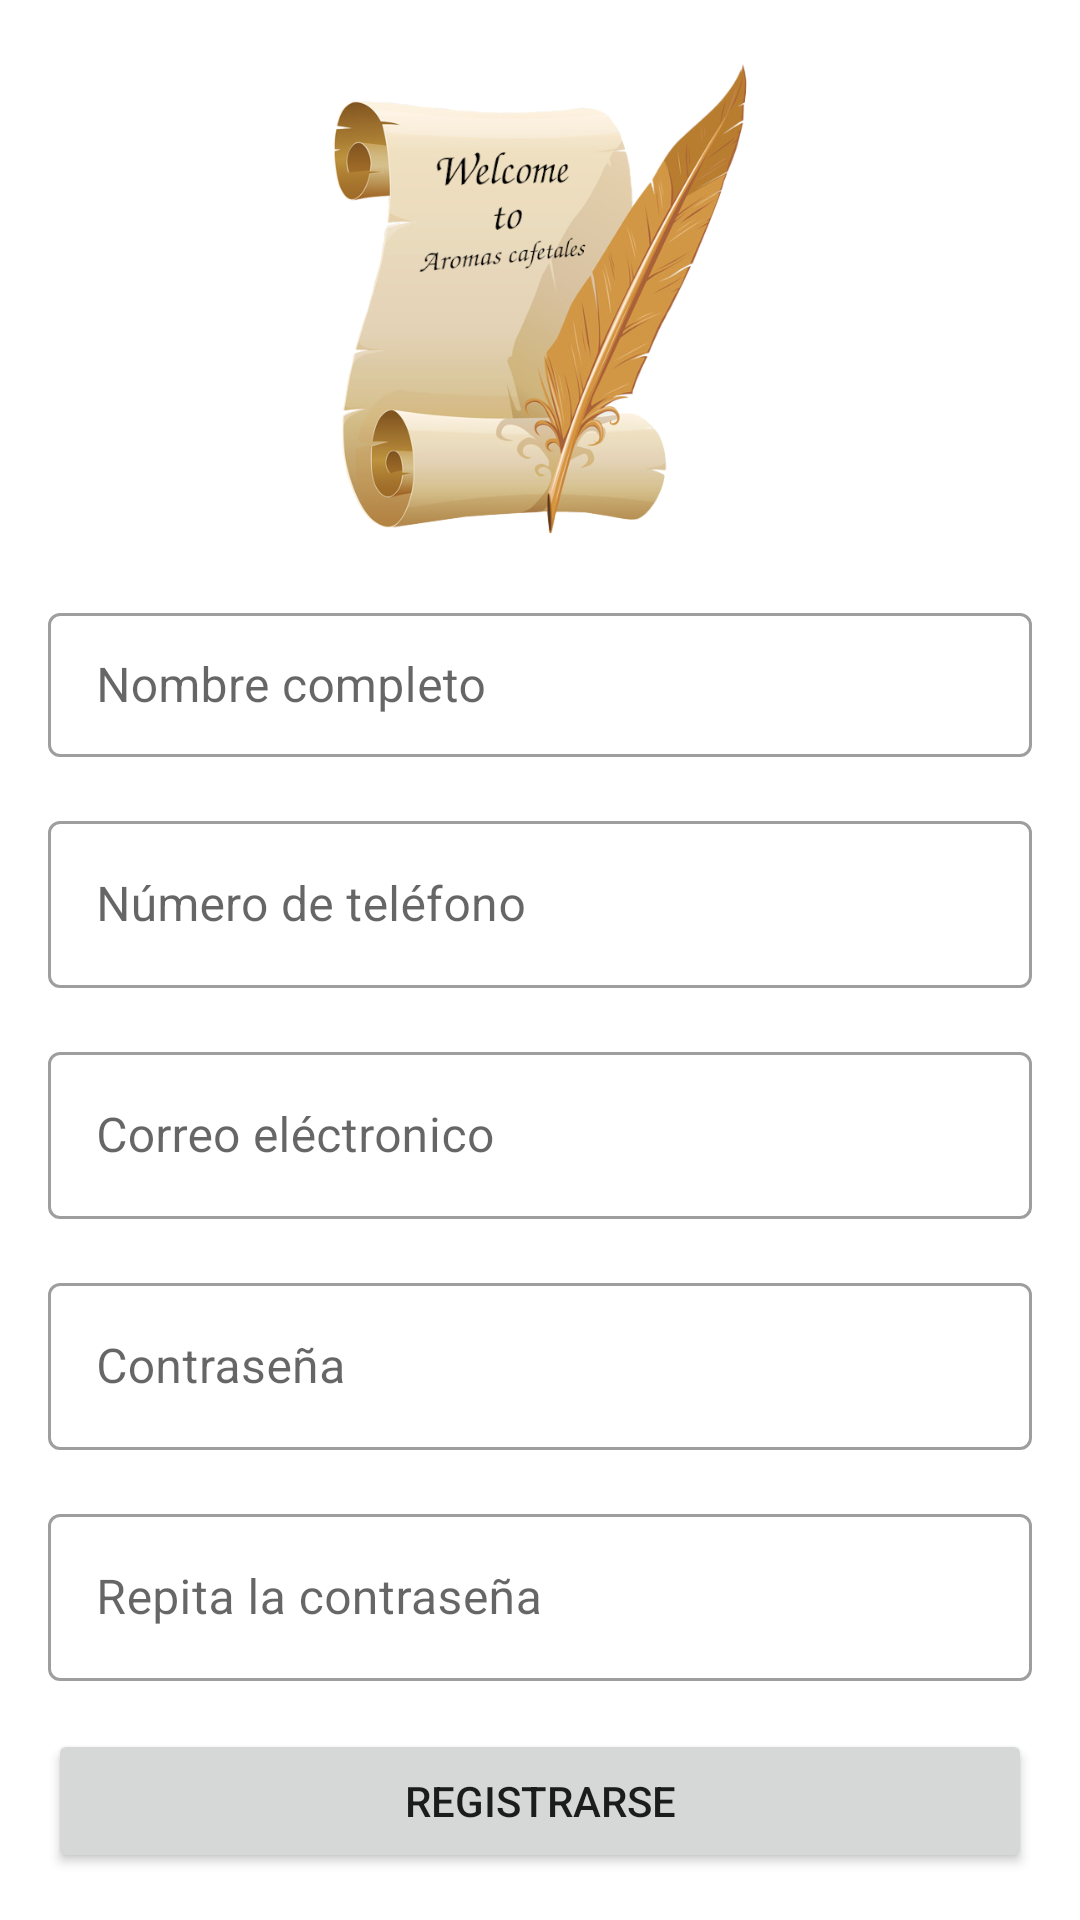

Here is an Android app screen rendered from its layout file. Give the layout XML and the strings, colors and styles it references.
<!-- AndroidManifest.xml: application theme AppTheme -->
<!-- res/layout/fragment_register_user.xml -->
<?xml version="1.0" encoding="utf-8"?>
<ScrollView xmlns:android="http://schemas.android.com/apk/res/android"
    xmlns:app="http://schemas.android.com/apk/res-auto"
    xmlns:tools="http://schemas.android.com/tools"
    android:layout_width="match_parent"
    android:layout_height="wrap_content"
    android:theme="@style/AppTheme.styleRegister">

    <androidx.constraintlayout.widget.ConstraintLayout
        android:layout_width="match_parent"
        android:layout_height="wrap_content"
        tools:context=".ui.registeruser.RegisterUserFragment">

        <com.google.android.material.textfield.TextInputLayout
            android:id="@+id/name_register_text_input_layout"
            style="@style/Widget.MaterialComponents.TextInputLayout.OutlinedBox"
            android:layout_width="0dp"
            android:layout_height="wrap_content"
            android:layout_marginStart="16dp"
            android:layout_marginTop="16dp"
            android:layout_marginEnd="16dp"
            app:layout_constraintEnd_toEndOf="parent"
            app:layout_constraintHorizontal_bias="0.0"
            app:layout_constraintStart_toStartOf="parent"
            app:layout_constraintTop_toBottomOf="@+id/image_View_register">

            <com.google.android.material.textfield.TextInputEditText
                android:id="@+id/name_register_edit_text"
                android:layout_width="match_parent"
                android:layout_height="wrap_content"
                android:height="48dp"
                android:hint="@string/name_register_user"
                android:textColorHint="#757575"
                tools:ignore="TextContrastCheck" />
        </com.google.android.material.textfield.TextInputLayout>

        <com.google.android.material.textfield.TextInputLayout
            android:id="@+id/password_register_text_input_layout"
            style="@style/Widget.MaterialComponents.TextInputLayout.OutlinedBox"
            android:layout_width="match_parent"
            android:layout_height="wrap_content"
            android:layout_marginStart="16dp"
            android:layout_marginTop="16dp"
            android:layout_marginEnd="16dp"
            app:layout_constraintEnd_toEndOf="parent"
            app:layout_constraintHorizontal_bias="0.0"
            app:layout_constraintStart_toStartOf="parent"
            app:layout_constraintTop_toBottomOf="@+id/email_register_text_input_layout">

            <com.google.android.material.textfield.TextInputEditText
                android:id="@+id/password_register_edit_text"
                android:layout_width="match_parent"
                android:layout_height="wrap_content"
                android:hint="@string/password_register_user"
                tools:ignore="TextContrastCheck" />
        </com.google.android.material.textfield.TextInputLayout>

        <com.google.android.material.textfield.TextInputLayout
            android:id="@+id/phone_register_text_input_layout"
            style="@style/Widget.MaterialComponents.TextInputLayout.OutlinedBox"
            android:layout_width="match_parent"
            android:layout_height="wrap_content"
            android:layout_marginStart="16dp"
            android:layout_marginTop="16dp"
            android:layout_marginEnd="16dp"
            app:layout_constraintEnd_toEndOf="parent"
            app:layout_constraintHorizontal_bias="0.0"
            app:layout_constraintStart_toStartOf="parent"
            app:layout_constraintTop_toBottomOf="@+id/name_register_text_input_layout">

            <com.google.android.material.textfield.TextInputEditText
                android:id="@+id/phone_register_edit_text"
                android:layout_width="match_parent"
                android:layout_height="wrap_content"
                android:hint="@string/phone_register_user"
                tools:ignore="TextContrastCheck" />
        </com.google.android.material.textfield.TextInputLayout>

        <com.google.android.material.textfield.TextInputLayout
            android:id="@+id/email_register_text_input_layout"
            style="@style/Widget.MaterialComponents.TextInputLayout.OutlinedBox"
            android:layout_width="match_parent"
            android:layout_height="wrap_content"
            android:layout_marginStart="16dp"
            android:layout_marginTop="16dp"
            android:layout_marginEnd="16dp"
            app:layout_constraintEnd_toEndOf="parent"
            app:layout_constraintHorizontal_bias="0.0"
            app:layout_constraintStart_toStartOf="parent"
            app:layout_constraintTop_toBottomOf="@+id/phone_register_text_input_layout">

            <com.google.android.material.textfield.TextInputEditText
                android:id="@+id/email_register_edit_text"
                android:layout_width="match_parent"
                android:layout_height="wrap_content"
                android:hint="@string/email_register_user"
                tools:ignore="TextContrastCheck" />
        </com.google.android.material.textfield.TextInputLayout>

        <com.google.android.material.textfield.TextInputLayout
            android:id="@+id/repassword_register_text_input_layout"
            style="@style/Widget.MaterialComponents.TextInputLayout.OutlinedBox"
            android:layout_width="match_parent"
            android:layout_height="wrap_content"
            android:layout_marginStart="16dp"
            android:layout_marginTop="16dp"
            android:layout_marginEnd="16dp"
            app:layout_constraintEnd_toEndOf="parent"
            app:layout_constraintHorizontal_bias="0.0"
            app:layout_constraintStart_toStartOf="parent"
            app:layout_constraintTop_toBottomOf="@+id/password_register_text_input_layout">

            <com.google.android.material.textfield.TextInputEditText
                android:id="@+id/repassword_register_edit_text"
                android:layout_width="match_parent"
                android:layout_height="wrap_content"
                android:hint="@string/repassword_register_user"
                tools:ignore="TextContrastCheck" />

        </com.google.android.material.textfield.TextInputLayout>

        <Button
            android:id="@+id/register_user_button"
            android:layout_width="0dp"
            android:layout_height="wrap_content"
            android:layout_marginStart="16dp"
            android:layout_marginTop="16dp"
            android:layout_marginEnd="16dp"
            android:layout_weight="1"
            android:text="@string/register_user_button"
            app:layout_constraintBottom_toBottomOf="parent"
            app:layout_constraintEnd_toEndOf="parent"
            app:layout_constraintHorizontal_bias="0.498"
            app:layout_constraintStart_toStartOf="parent"
            app:layout_constraintTop_toBottomOf="@+id/repassword_register_text_input_layout"
            app:layout_constraintVertical_bias="1.0"
            tools:ignore="TextContrastCheck" />

        <ImageView
            android:id="@+id/image_View_register"
            android:layout_width="307dp"
            android:layout_height="167dp"
            android:layout_marginStart="16dp"
            android:layout_marginTop="16dp"
            android:layout_marginEnd="16dp"
            app:layout_constraintEnd_toEndOf="parent"
            app:layout_constraintStart_toStartOf="parent"
            app:layout_constraintTop_toTopOf="parent"
            app:srcCompat="@drawable/papiro"
            tools:ignore="ImageContrastCheck" />


    </androidx.constraintlayout.widget.ConstraintLayout>
</ScrollView>
<!-- resources referenced by this layout -->
<resources>
  <!-- drawable papiro: png bitmap (drawable, 184535 bytes) -->
  <string name="email_register_user">Correo eléctronico</string>
  <string name="name_register_user">Nombre completo</string>
  <string name="password_register_user">Contraseña</string>
  <string name="phone_register_user">Número de teléfono</string>
  <string name="register_user_button">Registrarse</string>
  <string name="repassword_register_user">Repita la contraseña</string>
  <style name="AppTheme.styleRegister">
          <item name="colorPrimary">@color/toolBarRegister</item>
          <item name="colorPrimaryVariant">@color/statusBarResgister</item>
          <item name="colorAccent">@color/accentRegister</item>
          <item name="android:statusBarColor">?attr/colorPrimaryVariant</item>
      </style>
  <style name="AppTheme" parent="Theme.MaterialComponents.DayNight.DarkActionBar">
  
  
  
      </style>
  <color name="toolBarRegister">#ffc107</color>
  <color name="statusBarResgister">#ffd54f</color>
  <color name="accentRegister">#ffc400</color>
</resources>
